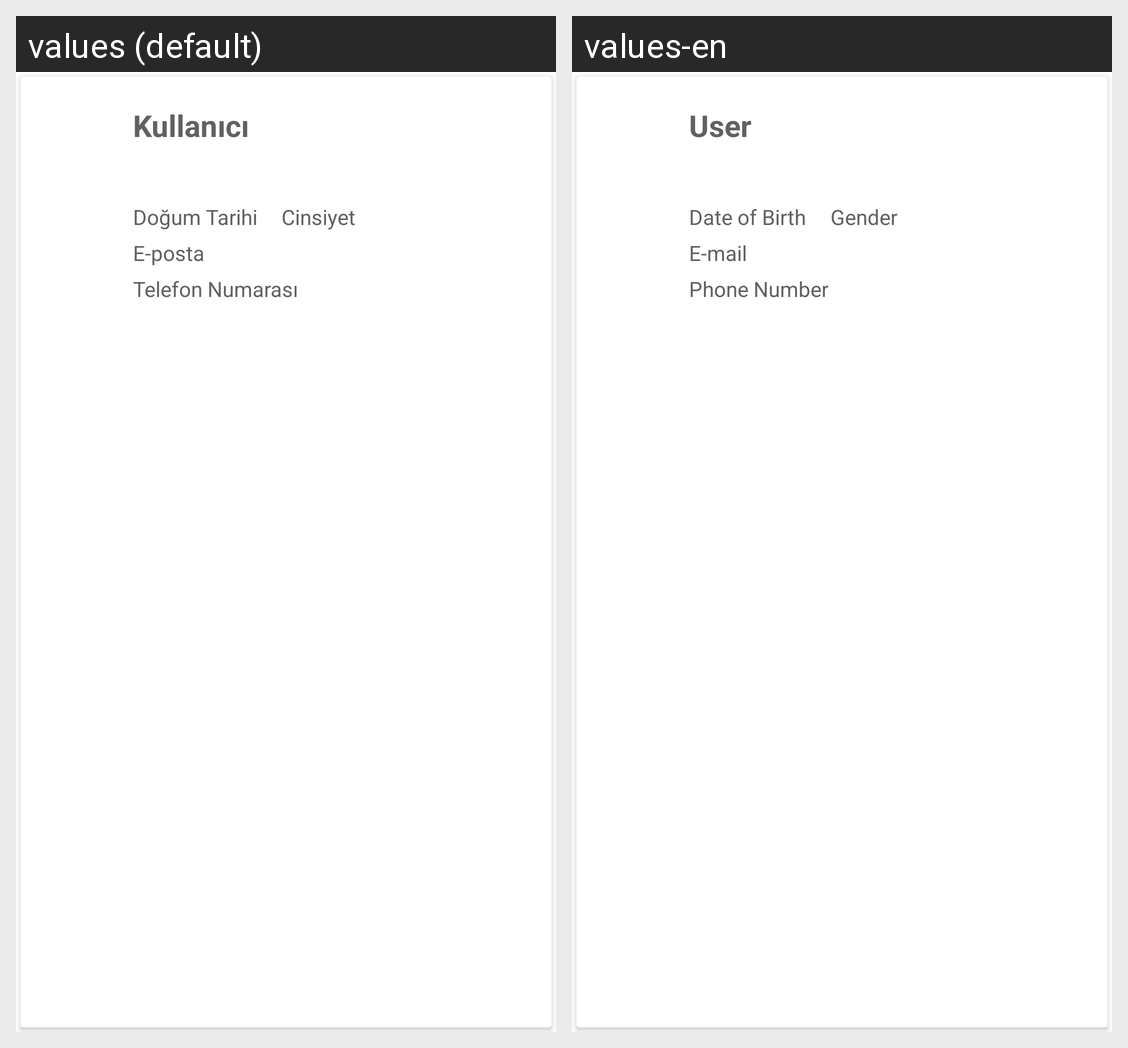

Translations of the strings shown on this Android screen, per locale in the grid:
Android screen res/layout/card_users.xml rendered under 2 locales, left to right: values (default), values-en. Device: Nexus 5 (rendered at 1080×1920; each locale shown at half size, 540×960, under a caption strip naming it); theme Theme.DenemeApplication.
Strings drawn on this screen, with the default value and each locale's value (text and hints the layout hard-codes, and strings that could not be matched under every locale, appear in the picture but are not listed):

lblUsername
  values: Kullanıcı
  values-en: User

lblDate
  values: Doğum Tarihi
  values-en: Date of Birth

lblGender
  values: Cinsiyet
  values-en: Gender

lblEmail
  values: E-posta
  values-en: E-mail

txtPhoneNumber
  values: Telefon Numarası
  values-en: Phone Number
